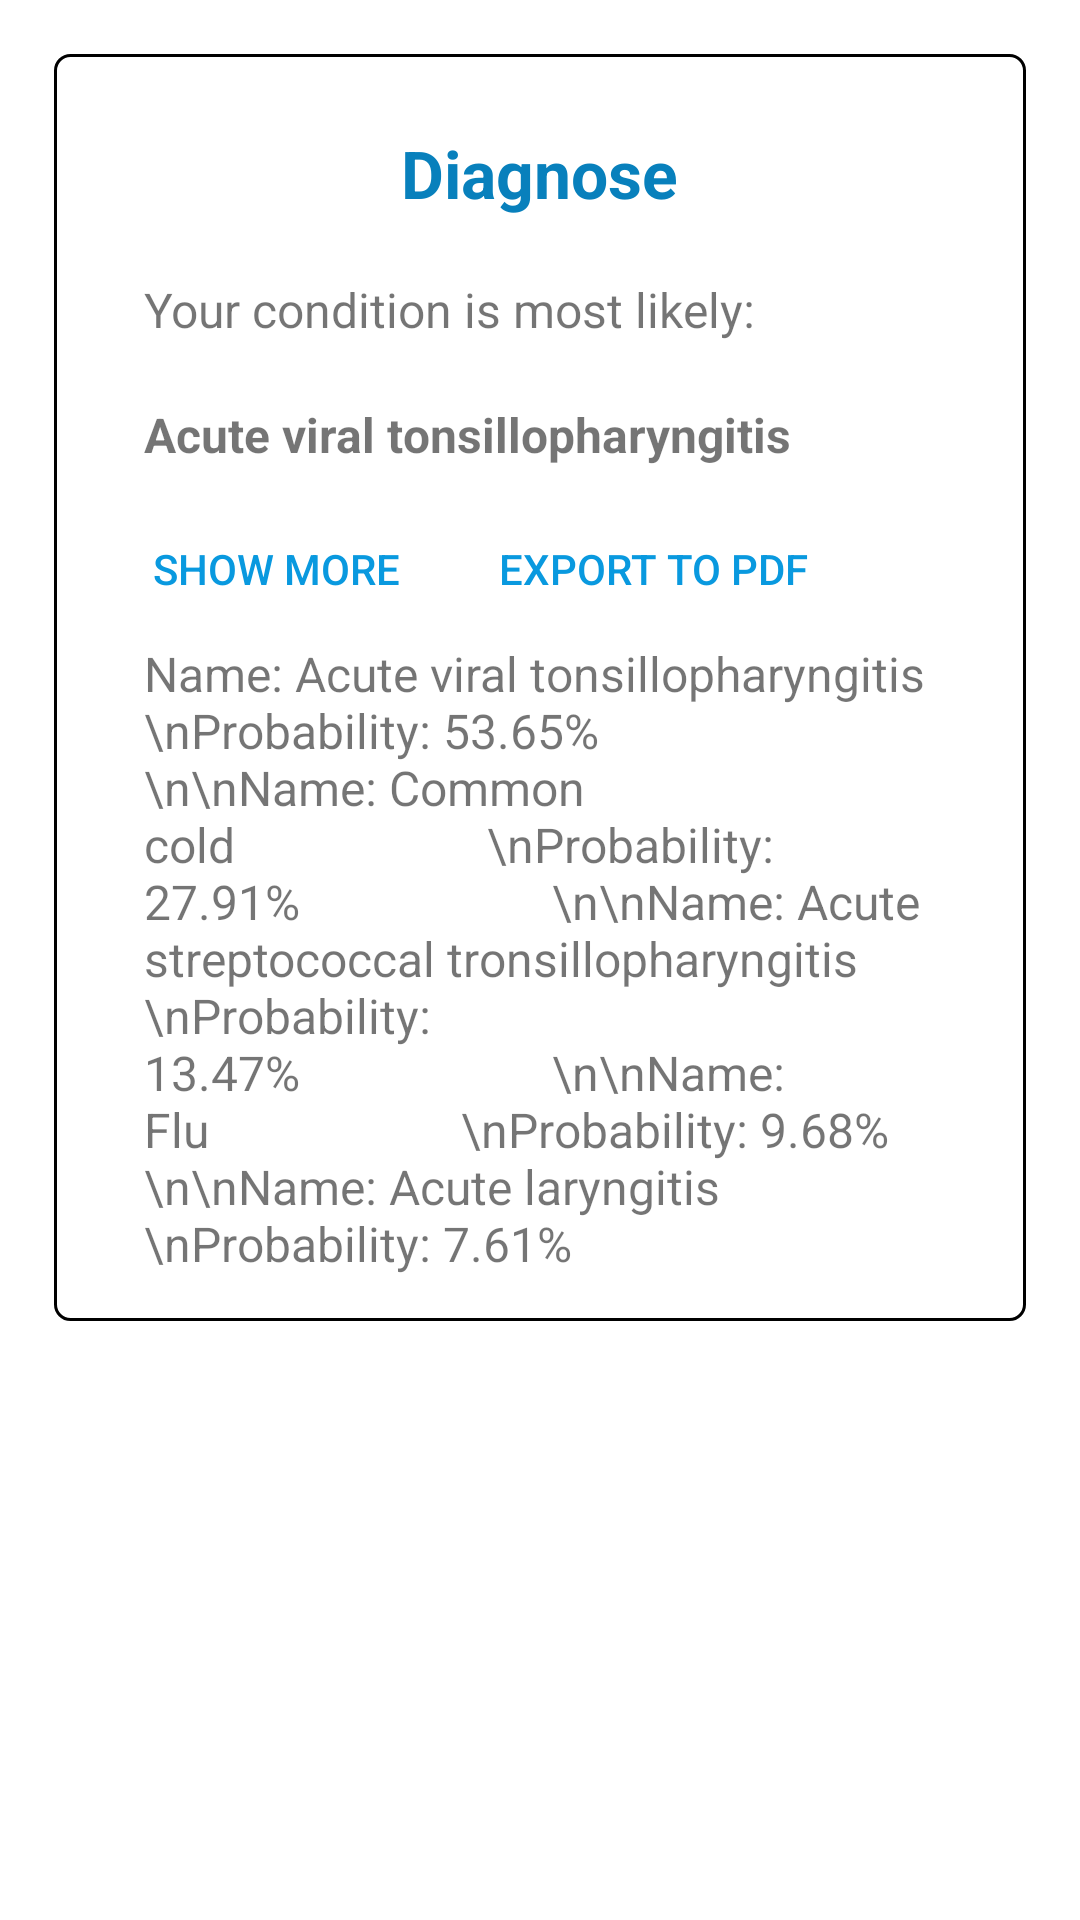

This screen was rendered from an Android layout file. Write that file and the resources it references.
<!-- AndroidManifest.xml: application theme Theme.MyPocketDoctor -->
<!-- res/layout/fragment_diagnose.xml -->
<RelativeLayout xmlns:android="http://schemas.android.com/apk/res/android"
    xmlns:tools="http://schemas.android.com/tools"
    android:layout_width="match_parent"
    android:layout_height="match_parent"
    android:background="@color/white"
    tools:context=".home.DiagnoseFragment">

    <FrameLayout
        android:id="@+id/layoutToBeReplacedWithFragmentInMenu"
        android:layout_width="match_parent"
        android:layout_height="match_parent">

        <RelativeLayout
            android:layout_width="match_parent"
            android:layout_height="match_parent">

            <LinearLayout
                android:layout_width="wrap_content"
                android:layout_height="wrap_content"
                android:layout_margin="10dp"
                android:layout_marginBottom="10dp"
                android:orientation="vertical"
                android:padding="8dp"
                android:paddingBottom="8dp">

                <LinearLayout
                    android:layout_width="wrap_content"
                    android:layout_height="wrap_content"
                    android:padding="15dp"
                    android:background="@drawable/mess_doctor"
                    android:orientation="vertical">

                    <TextView
                        android:layout_width="wrap_content"
                        android:layout_height="wrap_content"
                        android:layout_gravity="center"
                        android:layout_marginHorizontal="15sp"
                        android:background="@android:color/transparent"
                        android:paddingTop="10dp"
                        android:text="@string/tabDiagnose"
                        android:textColor="@color/darkBlueDarker"
                        android:textSize="22sp"
                        android:textStyle="bold" />

                    <TextView
                        android:id="@+id/most_likely_conditions"
                        android:layout_width="wrap_content"
                        android:layout_height="wrap_content"
                        android:layout_marginHorizontal="15sp"
                        android:paddingTop="20dp"
                        android:text="@string/most_likely_condition"
                        android:textSize="16sp" />

                    <TextView
                        android:id="@+id/most_likely_conditions2"
                        android:layout_width="wrap_content"
                        android:layout_height="wrap_content"
                        android:layout_marginHorizontal="15sp"
                        android:paddingTop="20dp"
                        android:text="Acute viral tonsillopharyngitis"
                        android:textSize="16sp"
                        android:textStyle="bold" />










                    <LinearLayout
                        android:layout_width="wrap_content"
                        android:layout_height="wrap_content"
                        android:background="@android:color/transparent"
                        android:orientation="horizontal">

                        <Button
                            android:id="@+id/advanced_info_button"
                            android:layout_width="wrap_content"
                            android:layout_height="wrap_content"
                            android:layout_gravity="left"
                            android:layout_marginHorizontal="15sp"
                            android:background="@android:color/transparent"
                            android:paddingTop="20dp"
                            android:text="@string/show_more"
                            android:textColor="@color/darkBlue" />

                        <Button
                            android:id="@+id/export_to_pdf_button"
                            android:layout_width="wrap_content"
                            android:layout_height="wrap_content"
                            android:layout_gravity="right"
                            android:layout_marginHorizontal="15sp"
                            android:background="@android:color/transparent"
                            android:onClick="onExportButtonClick"
                            android:paddingTop="20dp"
                            android:text="@string/export_to_pdf"
                            android:textColor="@color/darkBlue" />

                    </LinearLayout>


                    <TextView
                        android:id="@+id/advanced_info"
                        android:layout_width="wrap_content"
                        android:layout_height="wrap_content"
                        android:layout_marginHorizontal="15sp"
                        android:paddingTop="10sp"
                        android:text="Name: Acute viral tonsillopharyngitis
                        \nProbability: 53.65%
                        \n\nName: Common cold
                    \nProbability: 27.91%
                    \n\nName: Acute streptococcal tronsillopharyngitis
                    \nProbability: 13.47%
                    \n\nName: Flu
                    \nProbability: 9.68%
                    \n\nName: Acute laryngitis
                    \nProbability: 7.61%"
                        android:textSize="16sp"/>
                </LinearLayout>
            </LinearLayout>




















            <LinearLayout
                android:id="@+id/inputLayout"
                android:layout_width="match_parent"
                android:layout_height="wrap_content"
                android:layout_alignParentBottom="true"
                android:gravity="center"
                android:layout_margin="5dp"
                android:visibility="invisible"
                android:orientation="horizontal"
                android:paddingHorizontal="3dp">

                <EditText
                    android:id="@+id/inputSymptoms"
                    android:layout_width="0dp"
                    android:layout_height="wrap_content"
                    android:layout_marginStart="5dp"
                    android:layout_weight="1"
                    android:autofillHints="Type Your symptoms..."
                    android:ems="30"
                    android:hint="@string/type_your_symptoms"
                    android:inputType="textMultiLine"
                    android:lines="4"
                    android:maxLines="6"

                    android:minLines="2"
                    android:scrollbars="vertical" />

                <Button
                    android:id="@+id/sendSymptoms"
                    android:layout_width="35dp"
                    android:layout_height="35dp"
                    android:layout_marginEnd="2dp"
                    android:background="@drawable/send_message"
                    android:gravity="end" />

            </LinearLayout>










        </RelativeLayout>
    </FrameLayout>
</RelativeLayout>
<!-- res/layout/answer_buttons_bar.xml (included above) -->
<?xml version="1.0" encoding="utf-8"?>
<LinearLayout xmlns:android="http://schemas.android.com/apk/res/android"
    android:layout_width="match_parent"
    android:layout_centerHorizontal="true"
    android:layout_centerVertical="true"
    android:paddingStart="10dp"
    android:layout_height="match_parent">

    <Button
        android:layout_width="wrap_content"
        android:layout_height="wrap_content"
        android:layout_margin="2dp"
        android:text="@string/yes"
        android:padding="18sp"
        android:textColor="@color/background_grey"
        android:textSize="16sp"
        android:background="@drawable/togglebutton_selector"
        android:maxLines="1" />

    <Space
        android:layout_width="12dp"
        android:layout_height="8dp"/>

    <Button
        android:layout_width="wrap_content"
        android:layout_height="wrap_content"
        android:layout_margin="2dp"
        android:text="@string/no"
        android:padding="18sp"
        android:textColor="@color/background_grey"
        android:textSize="16sp"
        android:background="@drawable/togglebutton_selector"
        android:maxLines="1" />

    <Space
        android:layout_width="12dp"
        android:layout_height="8dp"/>

    <Button
        android:layout_width="wrap_content"
        android:layout_height="wrap_content"
        android:layout_margin="2dp"
        android:text="@string/dont_know"
        android:padding="18sp"
        android:textColor="@color/background_grey"
        android:textSize="16sp"
        android:background="@drawable/togglebutton_selector"
        android:maxLines="1" />

    <Space
        android:layout_width="12dp"
        android:layout_height="8dp"/>

    <Button
        android:layout_width="wrap_content"
        android:layout_height="wrap_content"
        android:layout_margin="2dp"
        android:text="@string/finish"
        android:padding="18sp"
        android:textColor="@color/background_grey"
        android:textSize="16sp"
        android:background="@drawable/togglebutton_selector"
        android:maxLines="1" />




</LinearLayout>
<!-- resources referenced by this layout -->
<resources>
  <color name="background_grey">#3E3E3E</color>
  <color name="darkBlue">#0999df</color>
  <color name="darkBlueDarker">#0880bc</color>
  <color name="white">#FFFFFFFF</color>
  <!-- drawable mess_doctor (drawable) -->
  <?xml version="1.0" encoding="utf-8"?>
  <layer-list xmlns:android="http://schemas.android.com/apk/res/android">
      <item>
          <shape
              android:layout_width="wrap_content"
              android:layout_height="wrap_content"
              android:shape="rectangle">
              <corners android:radius="5dp" />
              <solid android:color="@color/blueDoctor" />
              <stroke
                  android:width="1dip"
                  android:color="@color/blueDoctor" />
          </shape>
      </item>
  </layer-list>
  <!-- drawable send_message (drawable) -->
  <vector xmlns:android="http://schemas.android.com/apk/res/android"
      android:width="50dp"
      android:height="50dp"
      android:autoMirrored="true"
      android:tint="@color/lightBlue"
      android:viewportWidth="24"
      android:viewportHeight="24">
      <path
          android:fillColor="@android:color/white"
          android:pathData="M2.01,21L23,12 2.01,3 2,10l15,2 -15,2z" />
  </vector>
  <string name="dont_know">DON\'T KNOW</string>
  <string name="export_to_pdf">EXPORT TO PDF</string>
  <string name="finish">FINISH</string>
  <string name="most_likely_condition">Your condition is most likely:</string>
  <string name="no">NO</string>
  <string name="show_more">SHOW MORE</string>
  <string name="tabDiagnose">Diagnose</string>
  <string name="type_your_symptoms">Type Your symptoms…</string>
  <string name="yes">YES</string>
  <style name="Theme.MyPocketDoctor" parent="Theme.MaterialComponents.DayNight.DarkActionBar">
          
          <item name="colorPrimary">@color/purple_500</item>
          <item name="colorPrimaryVariant">@color/purple_700</item>
          <item name="colorOnPrimary">@color/white</item>
          
          <item name="colorSecondary">@color/teal_200</item>
          <item name="colorSecondaryVariant">@color/teal_700</item>
          <item name="colorOnSecondary">@color/black</item>
          
          <item name="android:statusBarColor" tools:targetApi="l">?attr/colorPrimaryVariant</item>
          
      </style>
  <color name="lightBlue">#59E6F7</color>
  <color name="purple_500">#FF6200EE</color>
  <color name="purple_700">#FF3700B3</color>
  <color name="teal_200">#FF03DAC5</color>
  <color name="teal_700">#FF018786</color>
  <color name="black">#FF000000</color>
</resources>
